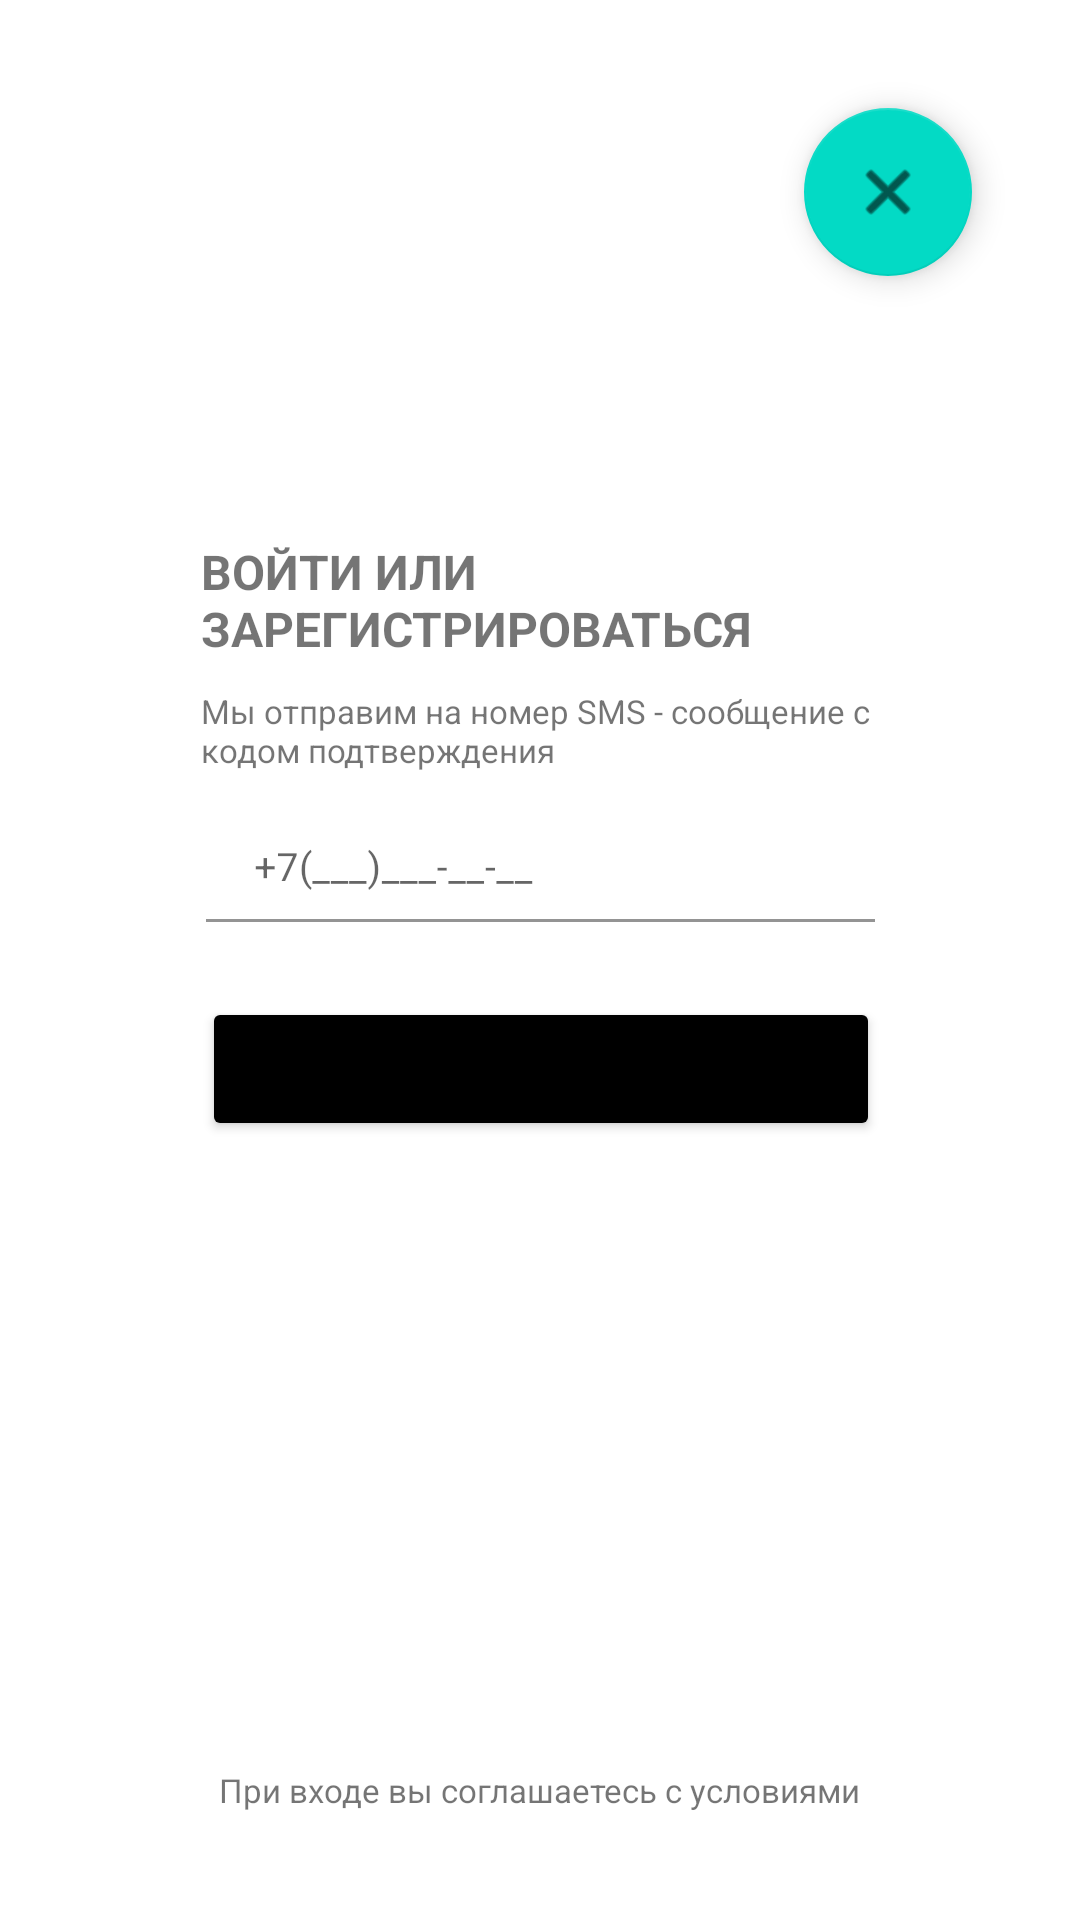

Reconstruct the res/layout file that produces this screen, plus the resources it refers to.
<!-- AndroidManifest.xml: application theme Theme.RMP2 -->
<!-- res/layout/activity_one.xml -->
<?xml version="1.0" encoding="utf-8"?>
<androidx.constraintlayout.widget.ConstraintLayout xmlns:android="http://schemas.android.com/apk/res/android"
    xmlns:app="http://schemas.android.com/apk/res-auto"
    xmlns:tools="http://schemas.android.com/tools"
    android:layout_width="match_parent"
    android:layout_height="match_parent">

    <com.google.android.material.floatingactionbutton.FloatingActionButton
        android:id="@+id/floatingActionButton2"
        android:layout_width="wrap_content"
        android:layout_height="wrap_content"
        android:layout_margin="36dp"
        android:clickable="true"
        android:contentDescription="@string/close_button"
        android:focusable="true"

        app:layout_constraintEnd_toEndOf="parent"
        app:layout_constraintTop_toTopOf="parent"
        app:srcCompat="@android:drawable/ic_menu_close_clear_cancel"
        tools:ignore="ImageContrastCheck,RedundantDescriptionCheck" />

    <TextView
        android:id="@+id/greetingInfo"
        android:layout_width="226dp"
        android:layout_height="wrap_content"
        android:text="@string/greeting_info_text"
        android:textSize="11sp"
        android:textStyle="normal"

        app:layout_constraintBottom_toBottomOf="parent"
        app:layout_constraintEnd_toEndOf="parent"

        app:layout_constraintHorizontal_bias="0.5"
        app:layout_constraintStart_toStartOf="parent"

        app:layout_constraintTop_toTopOf="parent"
        app:layout_constraintVertical_bias="0.375" />

    <TextView
        android:id="@+id/greetingPhrase"
        android:layout_width="226dp"
        android:layout_height="wrap_content"
        android:text="@string/greeting_text"
        android:textAllCaps="true"
        android:textSize="16sp"
        android:textStyle="bold"

        app:layout_constraintHorizontal_bias="0.5"
        app:layout_constraintVertical_bias="0.3"

        app:layout_constraintBottom_toBottomOf="parent"
        app:layout_constraintEnd_toEndOf="parent"

        app:layout_constraintStart_toStartOf="parent"
        app:layout_constraintTop_toTopOf="parent"/>

    <com.google.android.material.textfield.TextInputLayout
        android:id="@+id/numberInput"
        android:layout_width="223dp"
        android:layout_height="35dp"

        app:layout_constraintBottom_toBottomOf="parent"
        app:layout_constraintEnd_toEndOf="parent"

        app:layout_constraintHorizontal_bias="0.5"
        app:layout_constraintStart_toStartOf="parent"

        app:layout_constraintTop_toTopOf="parent"
        app:layout_constraintVertical_bias="0.45">

        <com.google.android.material.textfield.TextInputEditText
            android:layout_width="match_parent"
            android:layout_height="match_parent"
            android:background="@color/white"
            android:hint="@string/number_mask"
            android:textColorHint="#616161"
            android:textSize="13sp"
            android:textStyle="normal"
            tools:ignore="TextContrastCheck" />


    </com.google.android.material.textfield.TextInputLayout>

    <Button
        android:id="@+id/sendRequestButton"
        android:layout_width="226dp"
        android:layout_height="wrap_content"
        android:layout_marginTop="25dp"
        android:layout_marginBottom="36dp"
        android:text="@string/get_code"
        android:textSize="11sp"
        android:backgroundTint="@color/black"
        app:layout_constraintBottom_toBottomOf="parent"
        app:layout_constraintEnd_toEndOf="parent"
        app:layout_constraintHorizontal_bias="0.502"
        app:layout_constraintStart_toStartOf="parent"
        app:layout_constraintTop_toBottomOf="@+id/numberInput"
        app:layout_constraintVertical_bias="0.0"

        />

    <TextView
        android:id="@+id/textView2"
        android:layout_width="wrap_content"
        android:layout_height="wrap_content"
        android:layout_marginBottom="36dp"
        android:text="@string/access_with_rules"
        android:textSize="11sp"
        app:layout_constraintBottom_toBottomOf="parent"
        app:layout_constraintEnd_toEndOf="parent"
        app:layout_constraintStart_toStartOf="parent" />

</androidx.constraintlayout.widget.ConstraintLayout>
<!-- resources referenced by this layout -->
<resources>
  <color name="black">#FF000000</color>
  <color name="white">#FFFFFFFF</color>
  <string name="access_with_rules">При входе вы соглашаетесь с условиями</string>
  <string name="close_button">Just a simple close button</string>
  <string name="get_code">получить код</string>
  <string name="greeting_info_text">Мы отправим на номер SMS - сообщение с кодом подтверждения</string>
  <string name="greeting_text">войти или зарегистрироваться</string>
  <string name="number_mask">+7(___)___-__-__</string>
  <style name="Theme.RMP2" parent="Theme.MaterialComponents.DayNight.DarkActionBar">
          
          <item name="colorPrimary">@color/purple_500</item>
          <item name="colorPrimaryVariant">@color/purple_700</item>
          <item name="colorOnPrimary">@color/white</item>
          
          <item name="colorSecondary">@color/teal_200</item>
          <item name="colorSecondaryVariant">@color/teal_700</item>
          <item name="colorOnSecondary">@color/black</item>
          
          <item name="android:statusBarColor" tools:targetApi="l">?attr/colorPrimaryVariant</item>
          
      </style>
  <color name="purple_500">#FF6200EE</color>
  <color name="purple_700">#FF3700B3</color>
  <color name="teal_200">#FF03DAC5</color>
  <color name="teal_700">#FF018786</color>
</resources>
